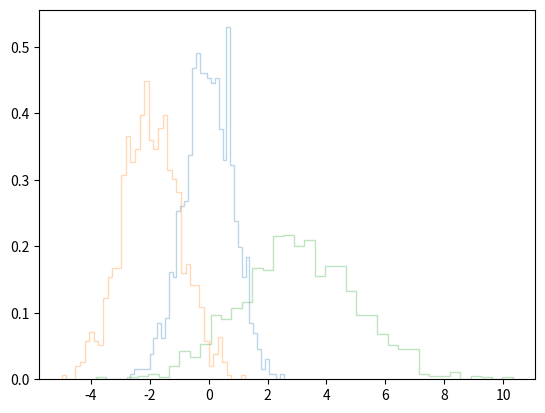

Generate this figure with matplotlib:
import matplotlib.pyplot as plt
import numpy as np

# 在一张图中绘制3组不同的直方图，并设置透明度

if __name__=="__main__":
    #  np.random.normal:正态分布
    # numpy.random.normal(loc=0.0, scale=1.0, size=None)  均值，标准差，shape
    x1 = np.random.normal(0, 0.8, 1000)
    x2 = np.random.normal(-2, 1, 1000)
    x3 = np.random.normal(3, 2, 1000)

    # kwargs:key = value是存储的字典。
    kwargs = dict(alpha=0.3, bins=40, density=True,histtype='step')

    plt.hist(x1, **kwargs)
    plt.hist(x2, **kwargs)
    plt.hist(x3, **kwargs)

    plt.show()